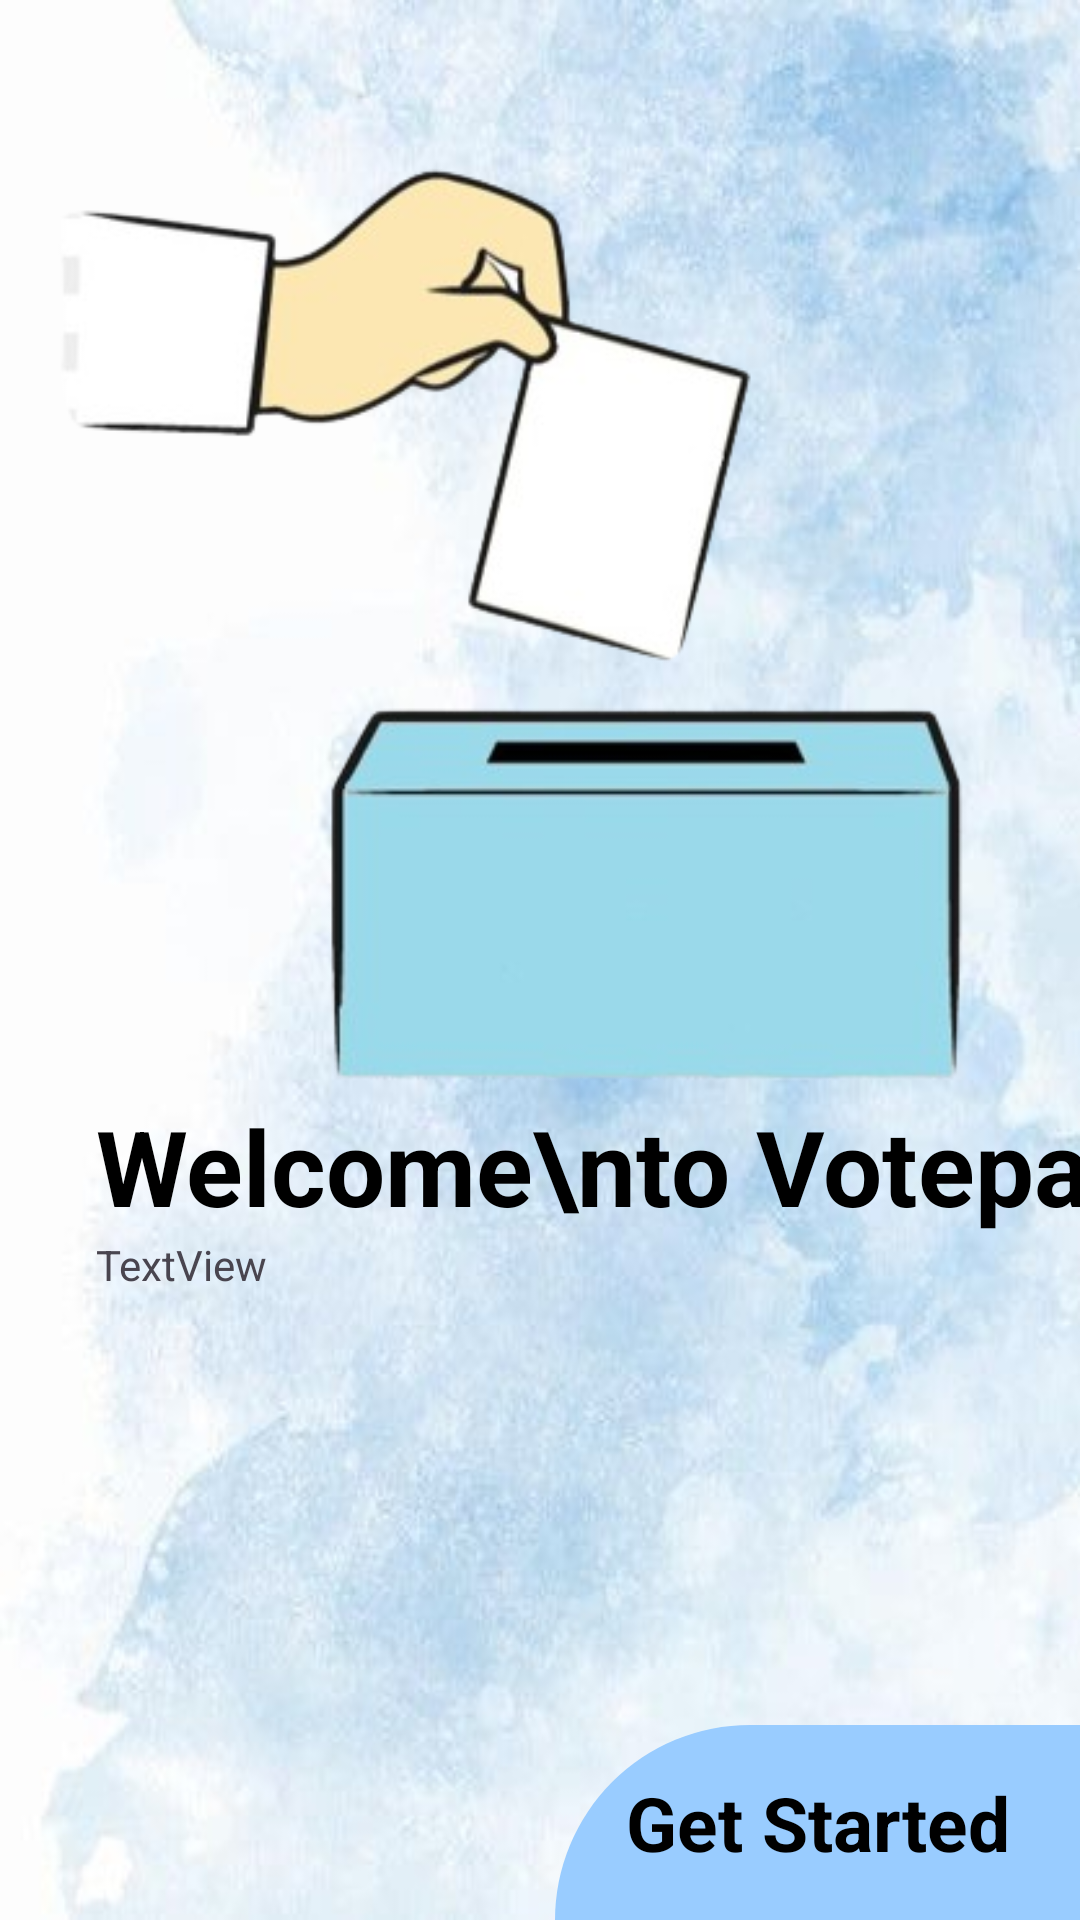

Produce the Android XML layout that renders to this screen, including the resource entries it uses.
<!-- AndroidManifest.xml: application theme Theme.Openingscreen -->
<!-- res/layout/activity_main.xml -->
<?xml version="1.0" encoding="utf-8"?>
<androidx.constraintlayout.widget.ConstraintLayout xmlns:android="http://schemas.android.com/apk/res/android"
    xmlns:app="http://schemas.android.com/apk/res-auto"
    xmlns:tools="http://schemas.android.com/tools"
    android:layout_width="match_parent"
    android:layout_height="match_parent"
    android:background="@drawable/blue_backround"
    tools:context=".MainActivity">

    <ImageView
        android:id="@+id/imageView3"
        android:layout_width="600dp"
        android:layout_height="320dp"
        app:layout_constraintBottom_toTopOf="@+id/textView2"
        app:layout_constraintEnd_toEndOf="parent"
        app:layout_constraintStart_toStartOf="parent"
        app:srcCompat="@drawable/elections" />

    <ImageView
        android:id="@+id/imageView5"
        android:layout_width="497dp"
        android:layout_height="393dp"
        android:scaleType="centerCrop"
        app:layout_constraintBottom_toBottomOf="parent"
        app:layout_constraintEnd_toEndOf="parent"
        app:layout_constraintStart_toStartOf="parent"
        app:srcCompat="@drawable/bottom_white" />

    <TextView
        android:id="@+id/textView2"
        android:layout_width="wrap_content"
        android:layout_height="wrap_content"
        android:layout_marginStart="32dp"
        android:layout_marginBottom="228dp"
        android:text="Welcome\nto Votepal"
        android:textColor="#000000"
        android:textSize="35dp"
        android:textStyle="bold"
        app:layout_constraintBottom_toBottomOf="parent"
        app:layout_constraintStart_toStartOf="parent" />

    <TextView
        android:id="@+id/textView"
        android:layout_width="wrap_content"
        android:layout_height="wrap_content"
        android:text="TextView"
        app:layout_constraintStart_toStartOf="@+id/textView2"
        app:layout_constraintTop_toBottomOf="@+id/textView2" />

    <TextView
        android:id="@+id/get_started_button"
        android:layout_width="wrap_content"
        android:layout_height="wrap_content"
        android:text="Get Started"
        android:width="175dp"
        android:height="65dp"
        android:gravity="center"
        android:textSize="25sp"
        android:textColor="@color/black"
        android:textStyle="bold"
        android:background="@drawable/backround_button"
        app:layout_constraintBottom_toBottomOf="parent"
        app:layout_constraintEnd_toEndOf="parent" />

</androidx.constraintlayout.widget.ConstraintLayout>
<!-- resources referenced by this layout -->
<resources>
  <color name="black">#FF000000</color>
  <!-- drawable backround_button (drawable) -->
  <?xml version="1.0" encoding="utf-8"?>
  <selector xmlns:android="http://schemas.android.com/apk/res/android">
  <item>
      <shape android:shape="rectangle">
          <corners android:topLeftRadius="100dp" />
          <solid android:color="@color/light_blue" />
      </shape>
  </item>
  </selector>
  <!-- drawable blue_backround: jpg bitmap (drawable, 24092 bytes) -->
  <!-- drawable elections: png bitmap (drawable, 57251 bytes) -->
  <style name="Theme.Openingscreen" parent="Base.Theme.Openingscreen" />
  <color name="light_blue">#99ccff</color>
  <style name="Base.Theme.Openingscreen" parent="Theme.Material3.DayNight.NoActionBar">
          
          
      </style>
</resources>
